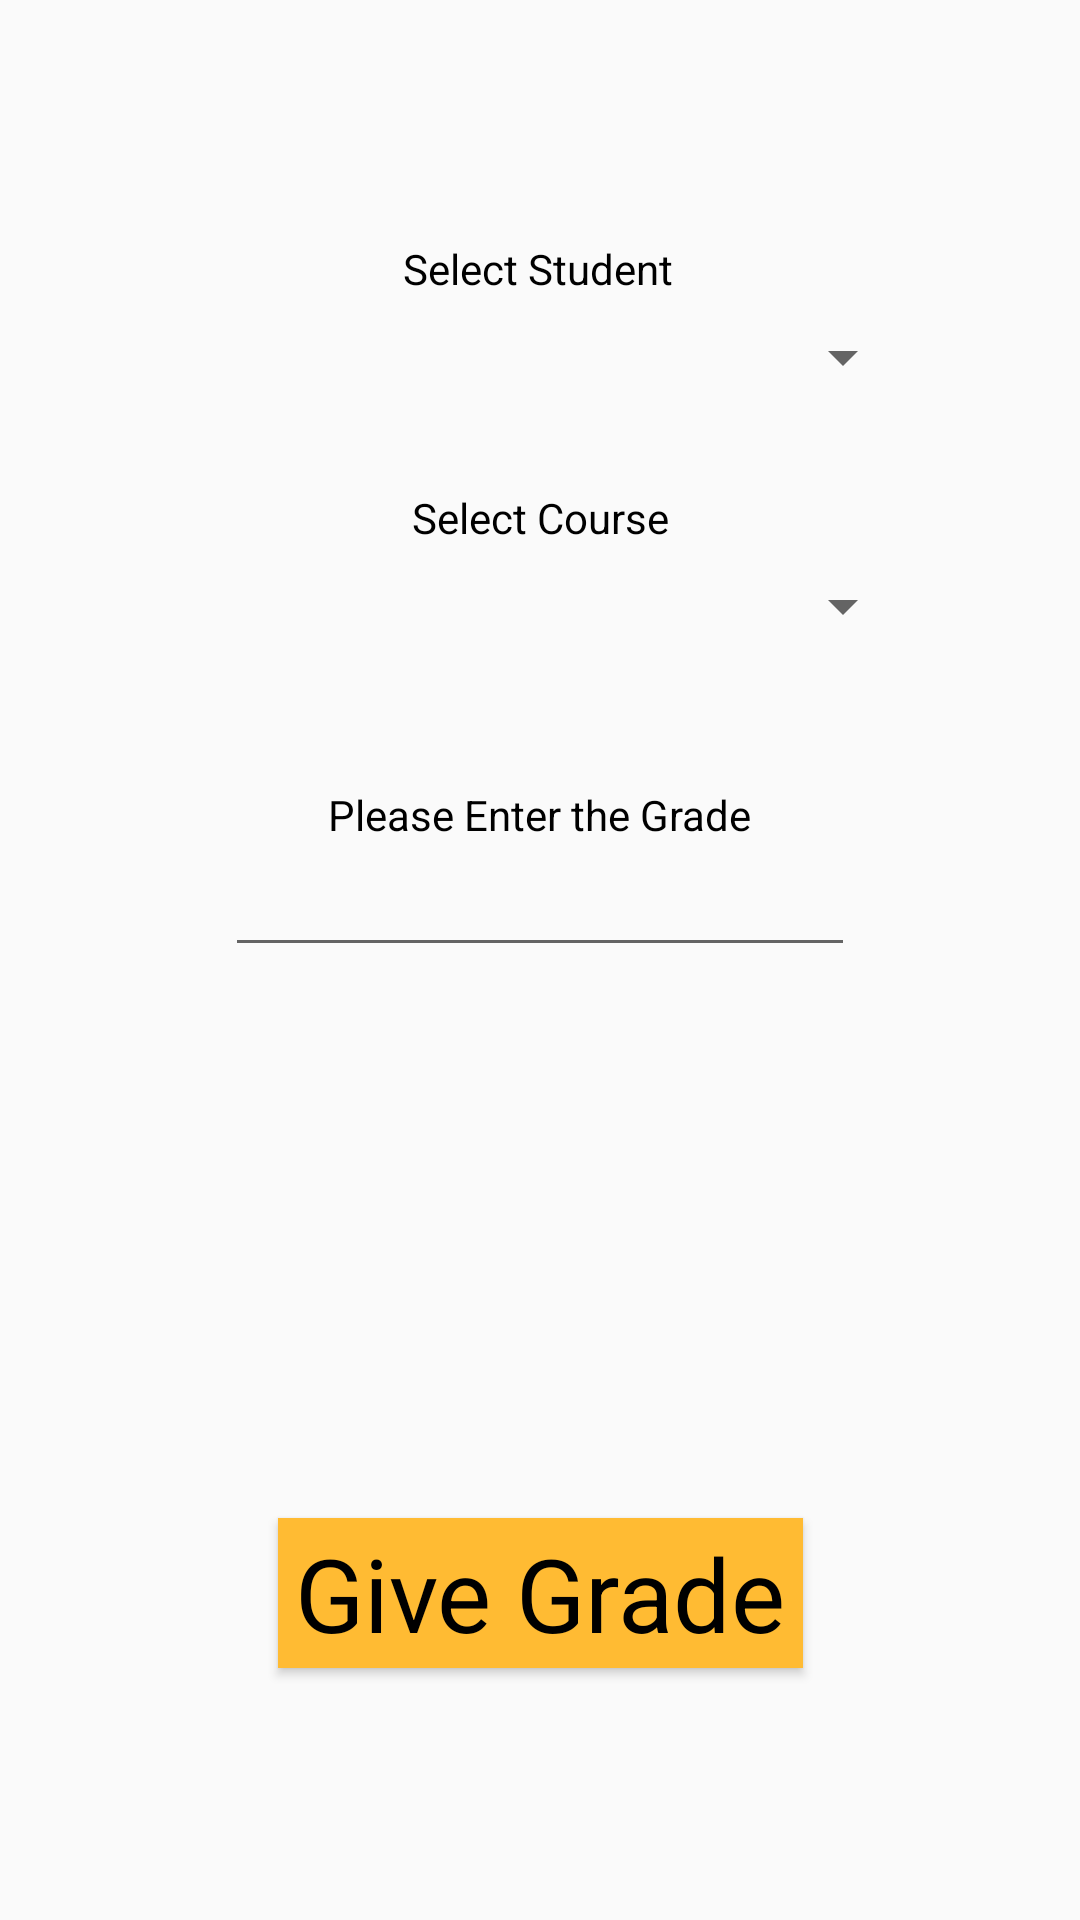

The Android layout XML behind this screen, and the referenced resources:
<!-- AndroidManifest.xml: application theme AppTheme -->
<!-- res/layout/activity_admin_edit_grades.xml -->
<?xml version="1.0" encoding="utf-8"?>
<android.support.constraint.ConstraintLayout xmlns:android="http://schemas.android.com/apk/res/android"
    xmlns:app="http://schemas.android.com/apk/res-auto"
    xmlns:tools="http://schemas.android.com/tools"
    android:layout_width="match_parent"
    android:layout_height="match_parent"
    tools:context="okuyucu.sabanciuniv.edu.courseweb.AdminEditGrades">

    <TextView
        android:id="@+id/textView19"
        android:layout_width="wrap_content"
        android:layout_height="wrap_content"
        android:layout_marginTop="80dp"
        android:text="Select Student"
        app:layout_constraintEnd_toEndOf="parent"
        app:layout_constraintHorizontal_bias="0.498"
        app:layout_constraintStart_toStartOf="parent"
        app:layout_constraintTop_toTopOf="parent" />

    <Spinner
        android:id="@+id/studentSelectSpinner"
        android:layout_width="250dp"
        android:layout_height="wrap_content"
        android:layout_marginEnd="8dp"
        android:layout_marginStart="8dp"
        android:layout_marginTop="8dp"
        app:layout_constraintEnd_toEndOf="parent"
        app:layout_constraintStart_toStartOf="parent"
        app:layout_constraintTop_toBottomOf="@+id/textView19" />

    <TextView
        android:id="@+id/textView20"
        android:layout_width="wrap_content"
        android:layout_height="wrap_content"
        android:layout_marginTop="32dp"
        android:text="Select Course"
        app:layout_constraintEnd_toEndOf="parent"
        app:layout_constraintStart_toStartOf="parent"
        app:layout_constraintTop_toBottomOf="@+id/studentSelectSpinner" />

    <Spinner
        android:id="@+id/selectCourseSpinner"
        android:layout_width="250dp"
        android:layout_height="wrap_content"
        android:layout_marginTop="8dp"
        app:layout_constraintEnd_toEndOf="parent"
        app:layout_constraintStart_toStartOf="parent"
        app:layout_constraintTop_toBottomOf="@+id/textView20" />

    <TextView
        android:id="@+id/textView21"
        android:layout_width="wrap_content"
        android:layout_height="wrap_content"
        android:layout_marginTop="48dp"
        android:text="Please Enter the Grade"
        app:layout_constraintEnd_toEndOf="parent"
        app:layout_constraintStart_toStartOf="parent"
        app:layout_constraintTop_toBottomOf="@+id/selectCourseSpinner" />

    <EditText
        android:id="@+id/gradeEditText"
        android:layout_width="wrap_content"
        android:layout_height="wrap_content"
        android:ems="10"
        android:inputType="textPersonName"
        app:layout_constraintEnd_toEndOf="parent"
        app:layout_constraintStart_toStartOf="parent"
        app:layout_constraintTop_toBottomOf="@+id/textView21" />

    <Button
        android:id="@+id/adminGradeButton"
        android:layout_width="175dp"
        android:layout_height="50dp"
        android:layout_marginBottom="84dp"
        android:background="@android:color/holo_orange_light"
        android:text="Give Grade"
        android:textAppearance="@style/TextAppearance.AppCompat.Display1"
        app:layout_constraintBottom_toBottomOf="parent"
        app:layout_constraintEnd_toEndOf="parent"
        app:layout_constraintStart_toStartOf="parent" />

</android.support.constraint.ConstraintLayout>
<!-- resources referenced by this layout -->
<resources>
  <style name="AppTheme" parent="Theme.AppCompat.Light.DarkActionBar">
          
          <item name="colorPrimary">@color/colorPrimary</item>
          <item name="colorPrimaryDark">@color/colorPrimaryDark</item>
          <item name="colorAccent">@color/colorAccent</item>
          <item name="android:textColor">@color/text_primary</item>
      </style>
  <color name="colorPrimary">#aaaaaa</color>
  <color name="colorPrimaryDark">#e1000000</color>
  <color name="colorAccent">#FF4081</color>
  <color name="text_primary">#000000</color>
</resources>
